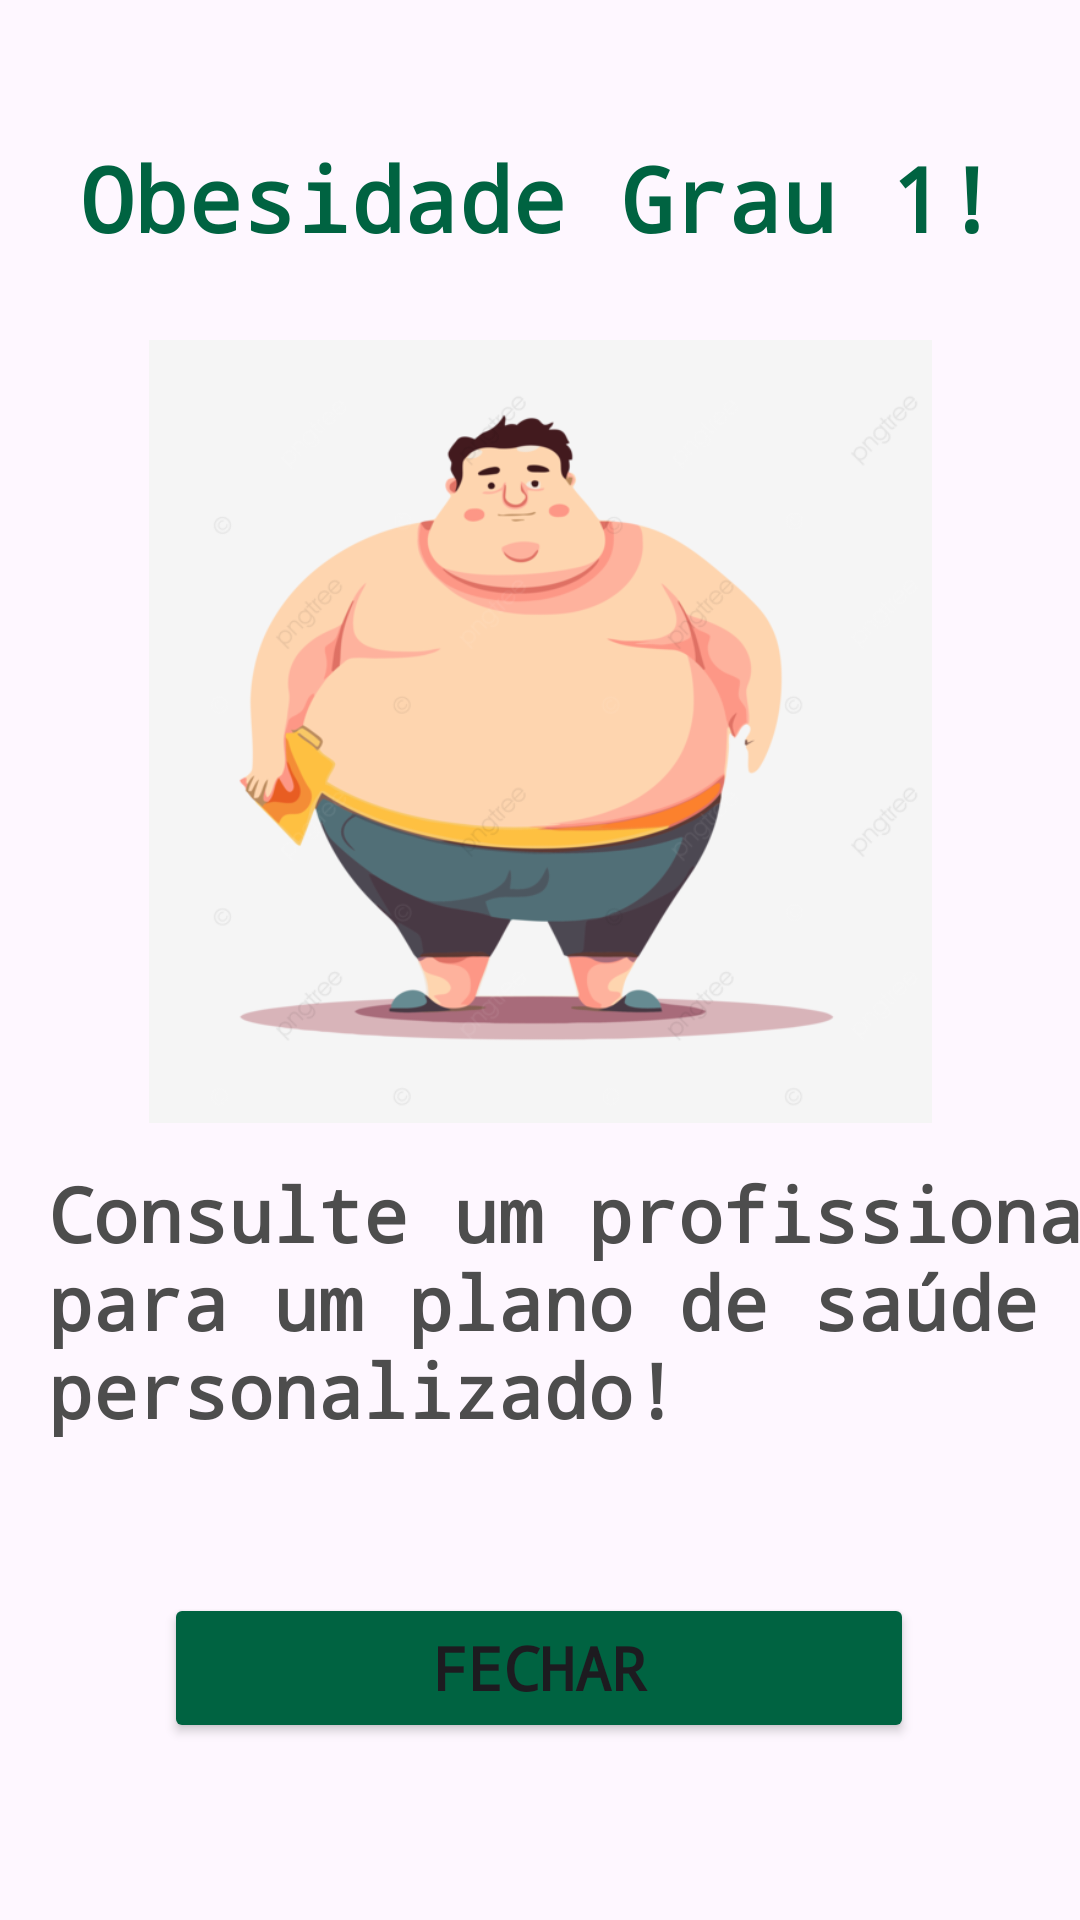

Android layout source for this screen:
<!-- AndroidManifest.xml: application theme Theme.N1_PDM -->
<!-- res/layout/activity_obesidade1.xml -->
<?xml version="1.0" encoding="utf-8"?>
<androidx.constraintlayout.widget.ConstraintLayout xmlns:android="http://schemas.android.com/apk/res/android"
    xmlns:app="http://schemas.android.com/apk/res-auto"
    xmlns:tools="http://schemas.android.com/tools"
    android:id="@+id/main"
    android:layout_width="match_parent"
    android:layout_height="match_parent"
    tools:context=".Obesidade1Activity">

    <Button
        android:id="@+id/fecharButton"
        android:layout_width="250dp"
        android:layout_height="50dp"
        android:backgroundTint="#006341"
        android:fontFamily="monospace"
        android:text="Fechar"
        android:textSize="20dp"
        android:textStyle="bold"
        app:layout_constraintBottom_toBottomOf="parent"
        app:layout_constraintEnd_toEndOf="parent"
        app:layout_constraintHorizontal_bias="0.496"
        app:layout_constraintStart_toStartOf="parent"
        app:layout_constraintTop_toTopOf="parent"
        app:layout_constraintVertical_bias="0.9"
        tools:ignore="MissingConstraints" />

    <TextView
        android:id="@+id/textView11"
        android:layout_width="wrap_content"
        android:layout_height="wrap_content"
        android:layout_marginStart="16dp"
        android:fontFamily="monospace"
        android:text="@string/mensagem_obesidade1"
        android:textColor="#4D4D4D"
        android:textSize="25sp"
        android:textStyle="bold"
        app:layout_constraintBottom_toBottomOf="parent"
        app:layout_constraintStart_toStartOf="parent"
        app:layout_constraintTop_toTopOf="parent"
        app:layout_constraintVertical_bias="0.708" />

    <TextView
        android:id="@+id/textView10"
        android:layout_width="wrap_content"
        android:layout_height="wrap_content"
        android:fontFamily="monospace"
        android:text="Obesidade Grau 1!"
        android:textColor="#006341"
        android:textSize="30sp"
        android:textStyle="bold"
        app:layout_constraintBottom_toBottomOf="parent"
        app:layout_constraintEnd_toEndOf="parent"
        app:layout_constraintHorizontal_bias="0.496"
        app:layout_constraintStart_toStartOf="parent"
        app:layout_constraintTop_toTopOf="parent"
        app:layout_constraintVertical_bias="0.076" />

    <ImageView
        android:id="@+id/imageView5"
        android:layout_width="261dp"
        android:layout_height="278dp"
        app:layout_constraintBottom_toBottomOf="parent"
        app:layout_constraintEnd_toEndOf="parent"
        app:layout_constraintStart_toStartOf="parent"
        app:layout_constraintTop_toTopOf="parent"
        app:layout_constraintVertical_bias="0.289"
        app:srcCompat="@drawable/sobrepeso" />
</androidx.constraintlayout.widget.ConstraintLayout>
<!-- resources referenced by this layout -->
<resources>
  <!-- drawable sobrepeso: png bitmap (drawable, 82973 bytes) -->
  <string name="mensagem_obesidade1">Consulte um profissional para um plano de saúde personalizado!</string>
  <style name="Theme.N1_PDM" parent="Base.Theme.N1_PDM" />
  <style name="Base.Theme.N1_PDM" parent="Theme.Material3.DayNight.NoActionBar">
          
          
      </style>
</resources>
